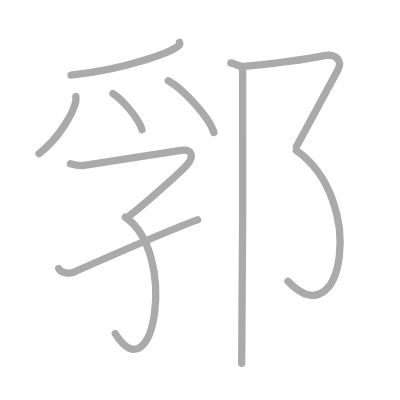
t = 0.00 s
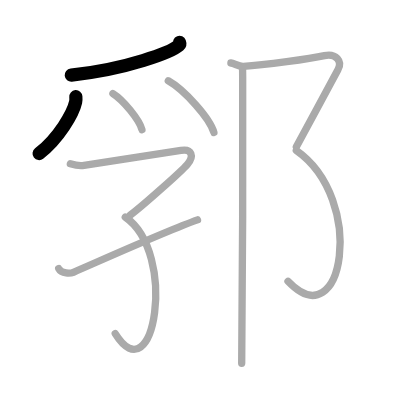
t = 2.00 s
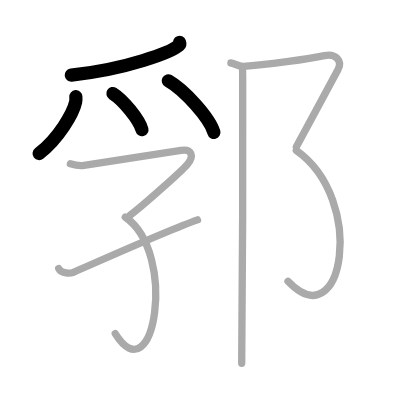
t = 4.00 s
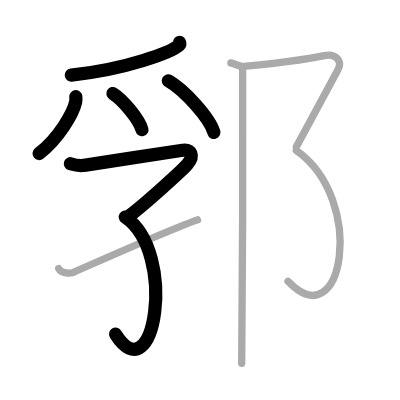
t = 6.00 s
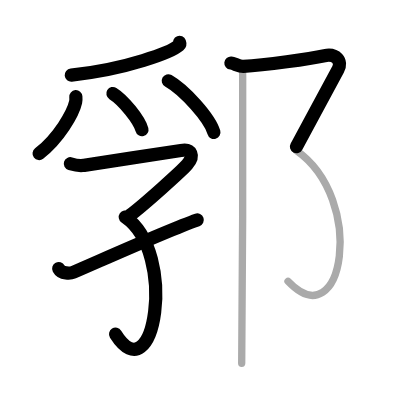
t = 8.00 s
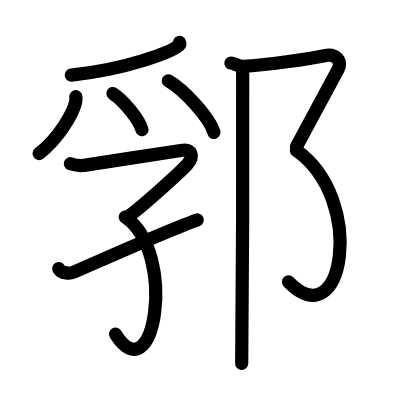
t = 10.00 s

The animated SVG that drew these frames (rendered in a browser with its animation timeline set to each time). Animation: 10 SMIL elements (animate=10); one cycle of 10.00 s.

<?xml version="1.0" standalone="no"?>
<!DOCTYPE svg PUBLIC "-//W3C//DTD SVG 1.1//EN"   "http://www.w3.org/Graphics/SVG/1.1/DTD/svg11.dtd">
<svg width="400px" height="400px"  version="1.1" xmlns="http://www.w3.org/2000/svg">
  <defs>
    <marker id="Triangle" viewBox="0 0 10 10" refX="0" refY="5" markerUnits="strokeWidth" markerWidth="3" style="stroke-opacity:0%;fill:#aaaaaa;" markerHeight="2" orient="auto">
      <path d="M 0 0 L 10 5 L 0 10 z" />
    </marker>
    
    <marker id="Arrow" viewBox="0 0 10 10" refX="5" refY="5" markerUnits="strokeWidth" markerWidth="1.8" style="stroke-opacity:0%;fill:#770000;" markerHeight="2" orient="auto">
      <path d="M 0 4 L 6 4 L 4 1 L 10 5 L 4 9 L 6 6 L 0 6 z" />
        <circle cx="5" cy="5" r="5" />
      </marker>
    
    <marker id="TriangleRed" viewBox="0 0 10 10" refX="0" refY="5" markerUnits="strokeWidth" markerWidth="3" style="stroke-opacity:0%;fill:#CC0000;" markerHeight="2" orient="auto">
      <path d="M 0 0 L 10 5 L 0 10 z" />
    </marker>
    
    <marker id="ArrowRed" viewBox="0 0 10 10" refX="5" refY="5" markerUnits="strokeWidth" markerWidth="1.8" style="stroke-opacity:0%;fill:#CC0000;" markerHeight="2" orient="auto">
      <path d="M 0 4 L 6 4 L 4 1 L 10 5 L 4 9 L 6 6 L 0 6 z" />
        <circle cx="5" cy="5" r="5" />
      </marker>
    
  </defs>
  
  <path style="fill:#ffffff; fill-opacity:100%; fill-rule:evenodd; stroke-width:0;" d="M 0 0 L 400px 0 L 400px 400px L 0 400px L 0 0" />

  <g transform="scale(3.6697247706422 3.6697247706422)">
<path style="fill:none; fill-opacity:0%; fill-rule:evenodd; stroke:#aaaaaa; stroke-opacity:100%; stroke-width: 1.5pt; stroke-linejoin:round; stroke-linecap:round;" d="M48.92 11.54c0.08 0.21 0.17 0.54-0.17 0.85c-2.01 1.78-14.16 6.5-29.39 8.09"></path>
<path style="fill:none; fill-opacity:0%; fill-rule:evenodd; stroke:#aaaaaa; stroke-opacity:100%; stroke-width: 1.5pt; stroke-linejoin:round; stroke-linecap:round;" d="M20.67 26.34c0.03 0.37 0.06 0.94-0.06 1.47c-0.68 3.09-4.6 9.88-9.96 14.03"></path>
<path style="fill:none; fill-opacity:0%; fill-rule:evenodd; stroke:#aaaaaa; stroke-opacity:100%; stroke-width: 1.5pt; stroke-linejoin:round; stroke-linecap:round;" d="M30.77 25.49c2.79 1.73 7.21 7.14 7.91 9.84"></path>
<path style="fill:none; fill-opacity:0%; fill-rule:evenodd; stroke:#aaaaaa; stroke-opacity:100%; stroke-width: 1.5pt; stroke-linejoin:round; stroke-linecap:round;" d="M45.86 22.01c4.39 2.48 11.34 10.22 12.43 14.09"></path>
<path style="fill:none; fill-opacity:0%; fill-rule:evenodd; stroke:#aaaaaa; stroke-opacity:100%; stroke-width: 1.5pt; stroke-linejoin:round; stroke-linecap:round;" d="M19.17 44.62c0.85 0.26 2.45 0.67 3.73 0.44c1.56-0.28 24.95-3.81 26.41-4.06c2.94-0.5 3.69 1.5 1.7 3.84c-1.39 1.64-11.81 10.99-15.57 13.82"></path>
<path style="fill:none; fill-opacity:0%; fill-rule:evenodd; stroke:#aaaaaa; stroke-opacity:100%; stroke-width: 1.5pt; stroke-linejoin:round; stroke-linecap:round;" d="M34.14 59.16C48.5 69 42 108 31.4 90.92"></path>
<path style="fill:none; fill-opacity:0%; fill-rule:evenodd; stroke:#aaaaaa; stroke-opacity:100%; stroke-width: 1.5pt; stroke-linejoin:round; stroke-linecap:round;" d="M16 73.19c0.78 1.5 3.25 1.32 4 1c8-3.44 25.75-11.44 33.82-14.27"></path>
<path style="fill:none; fill-opacity:0%; fill-rule:evenodd; stroke:#aaaaaa; stroke-opacity:100%; stroke-width: 1.5pt; stroke-linejoin:round; stroke-linecap:round;" d="M62.92 17.17c0.83 0.08 2.31 1 3.4 0.94c5.94-0.35 18.19-2.1 22.1-2.94c3.09-0.66 5 1.5 3.67 3.83c-1.33 2.33-8.83 16.5-11.33 21"></path>
<path style="fill:none; fill-opacity:0%; fill-rule:evenodd; stroke:#aaaaaa; stroke-opacity:100%; stroke-width: 1.5pt; stroke-linejoin:round; stroke-linecap:round;" d="M80.75 41C100 54.5 93.5 92.5 78.48 76.66"></path>
<path style="fill:none; fill-opacity:0%; fill-rule:evenodd; stroke:#aaaaaa; stroke-opacity:100%; stroke-width: 1.5pt; stroke-linejoin:round; stroke-linecap:round;" d="M66.08 18.5c0.02 0.1 0.04 0.99 0.05 2.5c0.12 13.01-0.08 72.4-0.27 78"></path>

<path style="fill:none; fill-opacity:0%; fill-rule:evenodd; stroke:#000000; stroke-opacity:100%; stroke-width: 2.7pt; stroke-linejoin:round; stroke-linecap:round;" d="M48.92 11.54c0.08 0.21 0.17 0.54-0.17 0.85c-2.01 1.78-14.16 6.5-29.39 8.09" pathLength="100" stroke-dashoffset="100" stroke-dasharray="100 105"><animate id="dashAnim1" attributeName="stroke-dashoffset" from="100" to="0" dur="1s" calcMode="linear" fill="freeze"/></path>
<path style="fill:none; fill-opacity:0%; fill-rule:evenodd; stroke:#000000; stroke-opacity:100%; stroke-width: 2.7pt; stroke-linejoin:round; stroke-linecap:round;" d="M20.67 26.34c0.03 0.37 0.06 0.94-0.06 1.47c-0.68 3.09-4.6 9.88-9.96 14.03" pathLength="100" stroke-dashoffset="100" stroke-dasharray="100 105"><animate id="dashAnim2" attributeName="stroke-dashoffset" from="100" to="0" dur="1s" calcMode="linear" begin="dashAnim1.end" fill="freeze"/></path>
<path style="fill:none; fill-opacity:0%; fill-rule:evenodd; stroke:#000000; stroke-opacity:100%; stroke-width: 2.7pt; stroke-linejoin:round; stroke-linecap:round;" d="M30.77 25.49c2.79 1.73 7.21 7.14 7.91 9.84" pathLength="100" stroke-dashoffset="100" stroke-dasharray="100 105"><animate id="dashAnim3" attributeName="stroke-dashoffset" from="100" to="0" dur="1s" calcMode="linear" begin="dashAnim2.end" fill="freeze"/></path>
<path style="fill:none; fill-opacity:0%; fill-rule:evenodd; stroke:#000000; stroke-opacity:100%; stroke-width: 2.7pt; stroke-linejoin:round; stroke-linecap:round;" d="M45.86 22.01c4.39 2.48 11.34 10.22 12.43 14.09" pathLength="100" stroke-dashoffset="100" stroke-dasharray="100 105"><animate id="dashAnim4" attributeName="stroke-dashoffset" from="100" to="0" dur="1s" calcMode="linear" begin="dashAnim3.end" fill="freeze"/></path>
<path style="fill:none; fill-opacity:0%; fill-rule:evenodd; stroke:#000000; stroke-opacity:100%; stroke-width: 2.7pt; stroke-linejoin:round; stroke-linecap:round;" d="M19.17 44.62c0.85 0.26 2.45 0.67 3.73 0.44c1.56-0.28 24.95-3.81 26.41-4.06c2.94-0.5 3.69 1.5 1.7 3.84c-1.39 1.64-11.81 10.99-15.57 13.82" pathLength="100" stroke-dashoffset="100" stroke-dasharray="100 105"><animate id="dashAnim5" attributeName="stroke-dashoffset" from="100" to="0" dur="1s" calcMode="linear" begin="dashAnim4.end" fill="freeze"/></path>
<path style="fill:none; fill-opacity:0%; fill-rule:evenodd; stroke:#000000; stroke-opacity:100%; stroke-width: 2.7pt; stroke-linejoin:round; stroke-linecap:round;" d="M34.14 59.16C48.5 69 42 108 31.4 90.92" pathLength="100" stroke-dashoffset="100" stroke-dasharray="100 105"><animate id="dashAnim6" attributeName="stroke-dashoffset" from="100" to="0" dur="1s" calcMode="linear" begin="dashAnim5.end" fill="freeze"/></path>
<path style="fill:none; fill-opacity:0%; fill-rule:evenodd; stroke:#000000; stroke-opacity:100%; stroke-width: 2.7pt; stroke-linejoin:round; stroke-linecap:round;" d="M16 73.19c0.78 1.5 3.25 1.32 4 1c8-3.44 25.75-11.44 33.82-14.27" pathLength="100" stroke-dashoffset="100" stroke-dasharray="100 105"><animate id="dashAnim7" attributeName="stroke-dashoffset" from="100" to="0" dur="1s" calcMode="linear" begin="dashAnim6.end" fill="freeze"/></path>
<path style="fill:none; fill-opacity:0%; fill-rule:evenodd; stroke:#000000; stroke-opacity:100%; stroke-width: 2.7pt; stroke-linejoin:round; stroke-linecap:round;" d="M62.92 17.17c0.83 0.08 2.31 1 3.4 0.94c5.94-0.35 18.19-2.1 22.1-2.94c3.09-0.66 5 1.5 3.67 3.83c-1.33 2.33-8.83 16.5-11.33 21" pathLength="100" stroke-dashoffset="100" stroke-dasharray="100 105"><animate id="dashAnim8" attributeName="stroke-dashoffset" from="100" to="0" dur="1s" calcMode="linear" begin="dashAnim7.end" fill="freeze"/></path>
<path style="fill:none; fill-opacity:0%; fill-rule:evenodd; stroke:#000000; stroke-opacity:100%; stroke-width: 2.7pt; stroke-linejoin:round; stroke-linecap:round;" d="M80.75 41C100 54.5 93.5 92.5 78.48 76.66" pathLength="100" stroke-dashoffset="100" stroke-dasharray="100 105"><animate id="dashAnim9" attributeName="stroke-dashoffset" from="100" to="0" dur="1s" calcMode="linear" begin="dashAnim8.end" fill="freeze"/></path>
<path style="fill:none; fill-opacity:0%; fill-rule:evenodd; stroke:#000000; stroke-opacity:100%; stroke-width: 2.7pt; stroke-linejoin:round; stroke-linecap:round;" d="M66.08 18.5c0.02 0.1 0.04 0.99 0.05 2.5c0.12 13.01-0.08 72.4-0.27 78" pathLength="100" stroke-dashoffset="100" stroke-dasharray="100 105"><animate id="dashAnim10" attributeName="stroke-dashoffset" from="100" to="0" dur="1s" calcMode="linear" begin="dashAnim9.end" fill="freeze"/></path>

</g>

</svg>  
          
